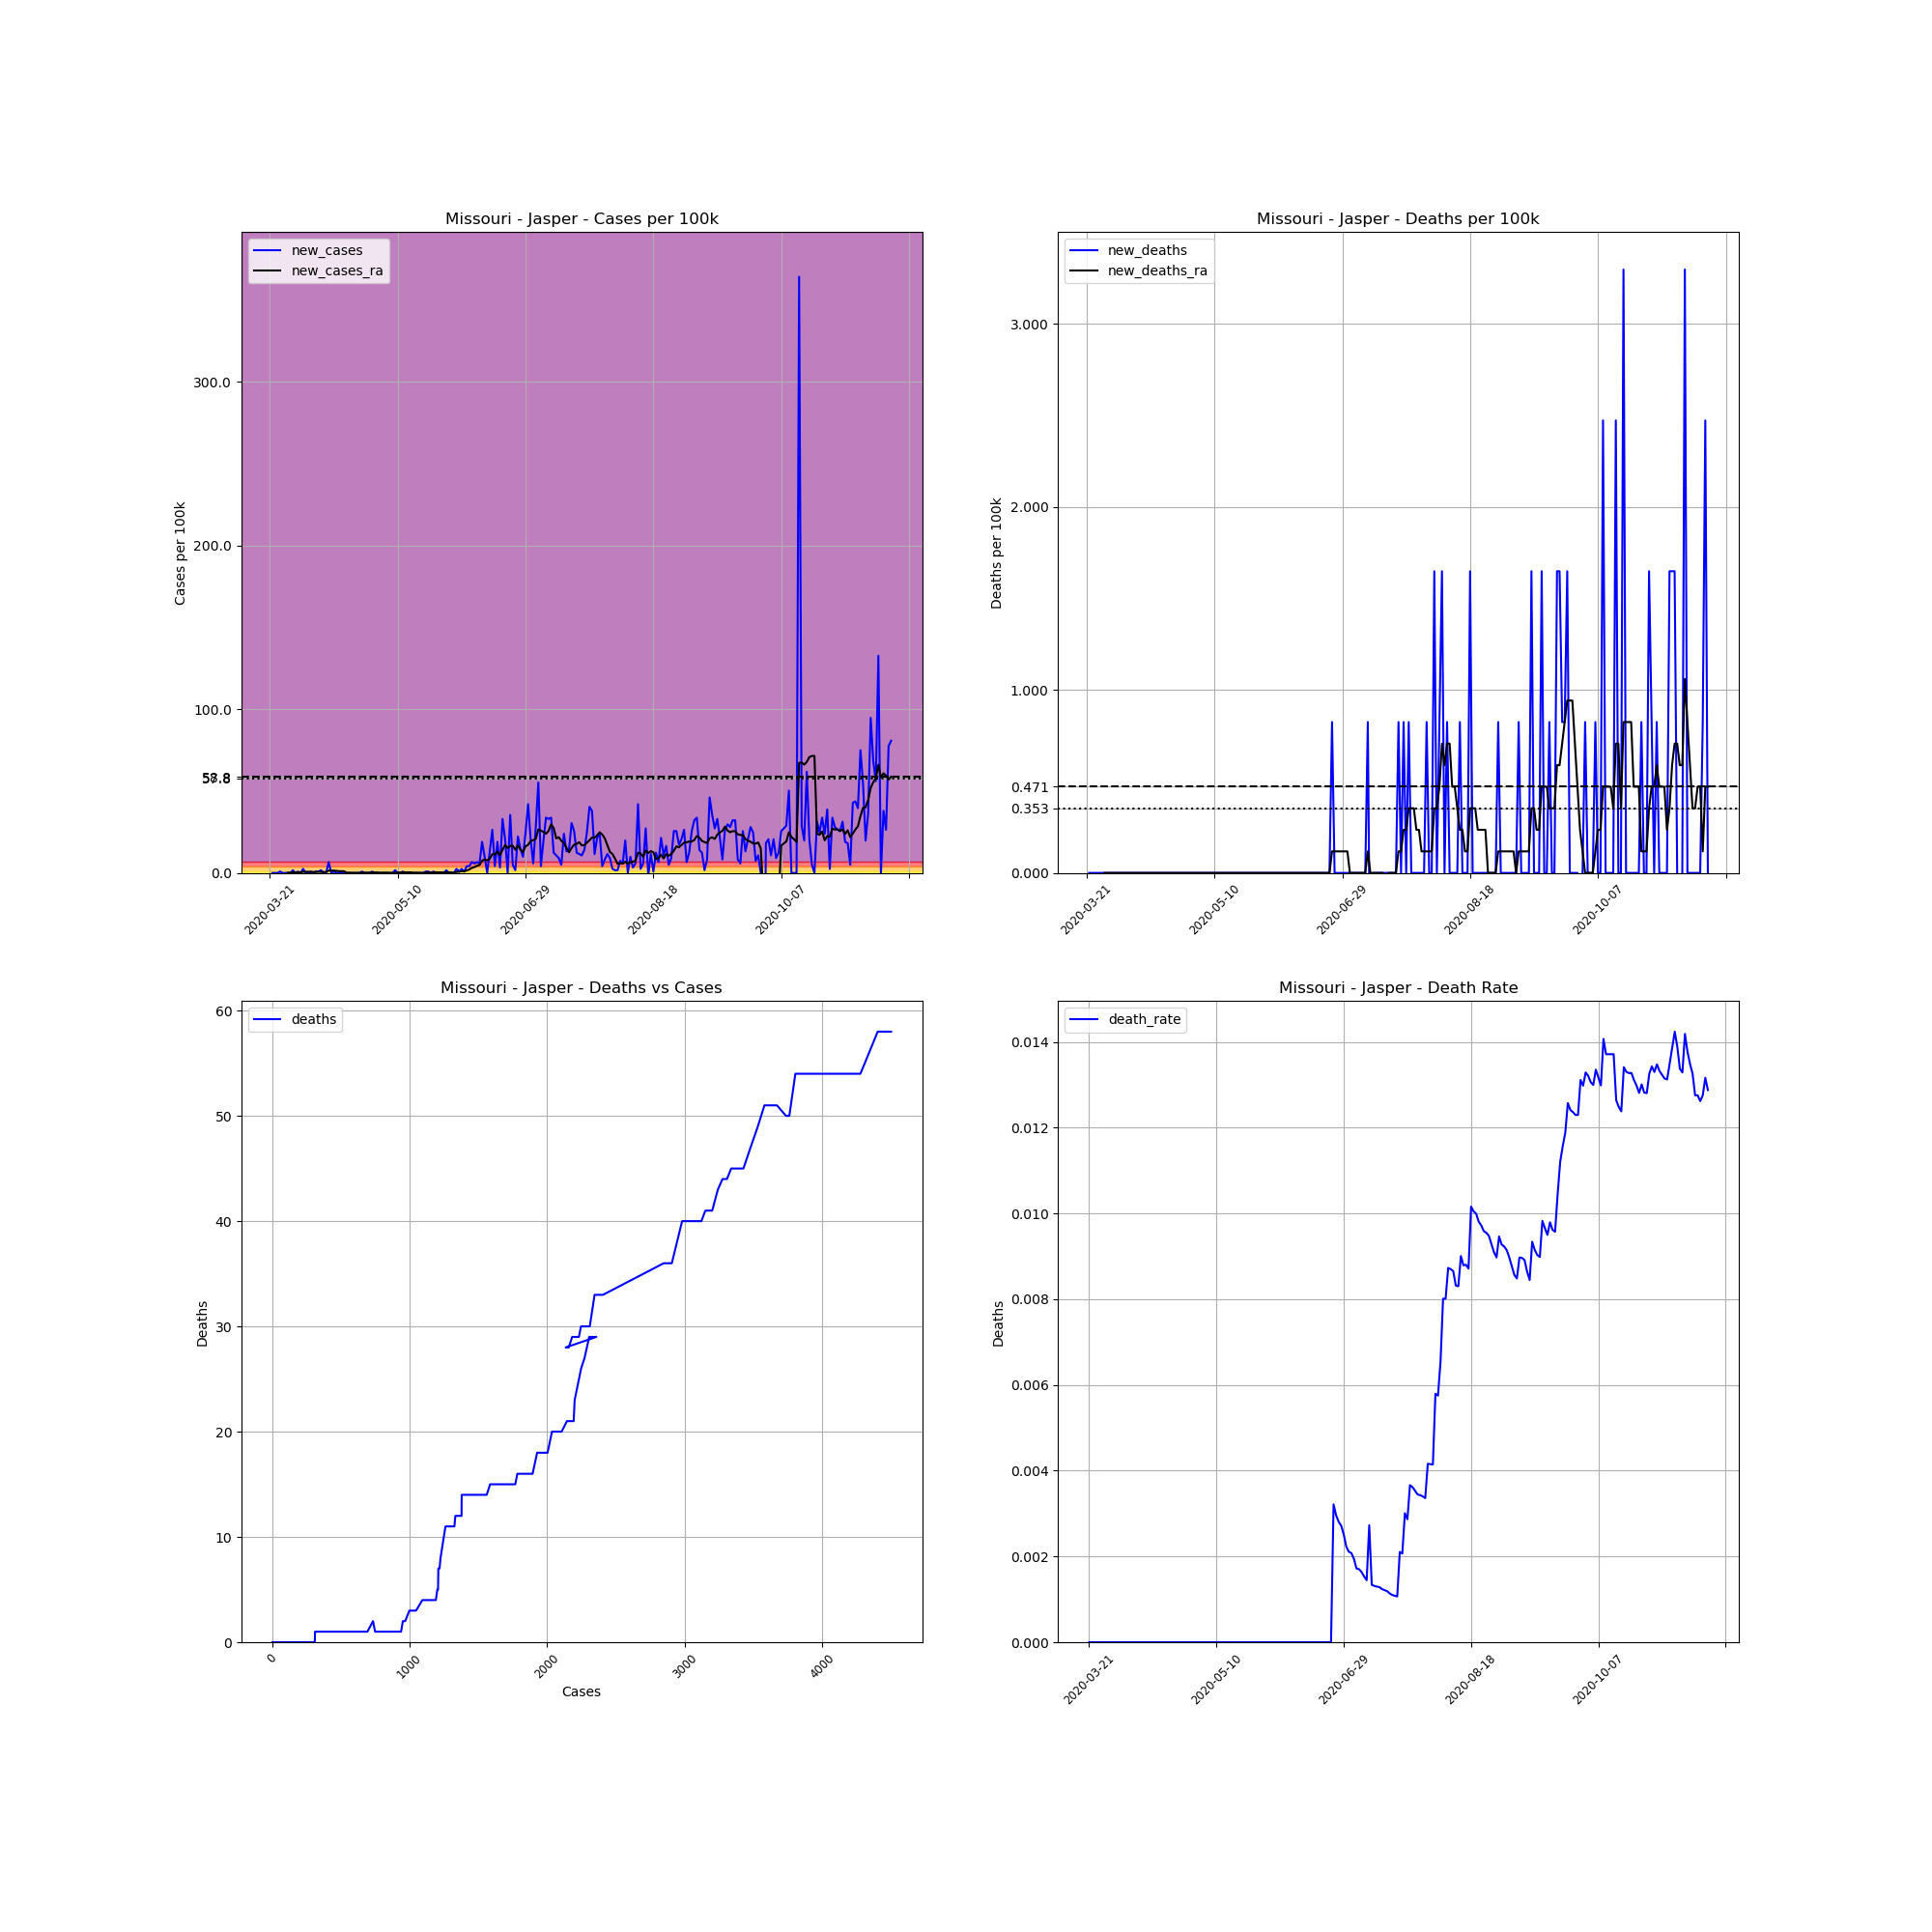

Values plotted in this chart, from the file beside it:
, date, county, state, fips, cases, deaths, COUNTY, STNAME, CTYNAME, POPESTIMATE2019, cases_per_100k, deaths_per_100k, death_rate, new_cases, new_deaths, new_cases_ra, new_deaths_ra
242660, 2020-03-21, Jasper, Missouri, 29097, 1, 0, 97, Missouri, Jasper, 121328, 0.8242, 0.0, 0.0, , , , 
242661, 2020-03-22, Jasper, Missouri, 29097, 1, 0, 97, Missouri, Jasper, 121328, 0.8242, 0.0, 0.0, 0.0, 0.0, , 
242662, 2020-03-23, Jasper, Missouri, 29097, 1, 0, 97, Missouri, Jasper, 121328, 0.8242, 0.0, 0.0, 0.0, 0.0, , 
242663, 2020-03-24, Jasper, Missouri, 29097, 1, 0, 97, Missouri, Jasper, 121328, 0.8242, 0.0, 0.0, 0.0, 0.0, , 
242664, 2020-03-25, Jasper, Missouri, 29097, 2, 0, 97, Missouri, Jasper, 121328, 1.648, 0.0, 0.0, 0.8242, 0.0, , 
242665, 2020-03-26, Jasper, Missouri, 29097, 2, 0, 97, Missouri, Jasper, 121328, 1.648, 0.0, 0.0, 0.0, 0.0, , 
242666, 2020-03-27, Jasper, Missouri, 29097, 2, 0, 97, Missouri, Jasper, 121328, 1.648, 0.0, 0.0, 0.0, 0.0, , 
242667, 2020-03-28, Jasper, Missouri, 29097, 2, 0, 97, Missouri, Jasper, 121328, 1.648, 0.0, 0.0, 0.0, 0.0, 0.1177, 0.0
242668, 2020-03-29, Jasper, Missouri, 29097, 2, 0, 97, Missouri, Jasper, 121328, 1.648, 0.0, 0.0, 0.0, 0.0, 0.1177, 0.0
242669, 2020-03-30, Jasper, Missouri, 29097, 4, 0, 97, Missouri, Jasper, 121328, 3.297, 0.0, 0.0, 1.648, 0.0, 0.3532, 0.0
242670, 2020-03-31, Jasper, Missouri, 29097, 4, 0, 97, Missouri, Jasper, 121328, 3.297, 0.0, 0.0, 0.0, 0.0, 0.3532, 0.0
242671, 2020-04-01, Jasper, Missouri, 29097, 5, 0, 97, Missouri, Jasper, 121328, 4.121, 0.0, 0.0, 0.8242, 0.0, 0.3532, 0.0
242672, 2020-04-02, Jasper, Missouri, 29097, 5, 0, 97, Missouri, Jasper, 121328, 4.121, 0.0, 0.0, 0.0, 0.0, 0.3532, 0.0
242673, 2020-04-03, Jasper, Missouri, 29097, 8, 0, 97, Missouri, Jasper, 121328, 6.594, 0.0, 0.0, 2.473, 0.0, 0.7065, 0.0
242674, 2020-04-04, Jasper, Missouri, 29097, 8, 0, 97, Missouri, Jasper, 121328, 6.594, 0.0, 0.0, 0.0, 0.0, 0.7065, 0.0
242675, 2020-04-05, Jasper, Missouri, 29097, 8, 0, 97, Missouri, Jasper, 121328, 6.594, 0.0, 0.0, 0.0, 0.0, 0.7065, 0.0
242676, 2020-04-06, Jasper, Missouri, 29097, 9, 0, 97, Missouri, Jasper, 121328, 7.418, 0.0, 0.0, 0.8242, 0.0, 0.5887, 0.0
242677, 2020-04-07, Jasper, Missouri, 29097, 9, 0, 97, Missouri, Jasper, 121328, 7.418, 0.0, 0.0, 0.0, 0.0, 0.5887, 0.0
242678, 2020-04-08, Jasper, Missouri, 29097, 10, 0, 97, Missouri, Jasper, 121328, 8.242, 0.0, 0.0, 0.8242, 0.0, 0.5887, 0.0
242679, 2020-04-09, Jasper, Missouri, 29097, 11, 0, 97, Missouri, Jasper, 121328, 9.066, 0.0, 0.0, 0.8242, 0.0, 0.7065, 0.0
242680, 2020-04-10, Jasper, Missouri, 29097, 13, 0, 97, Missouri, Jasper, 121328, 10.71, 0.0, 0.0, 1.648, 0.0, 0.5887, 0.0
242681, 2020-04-11, Jasper, Missouri, 29097, 13, 0, 97, Missouri, Jasper, 121328, 10.71, 0.0, 0.0, 0.0, 0.0, 0.5887, 0.0
242682, 2020-04-12, Jasper, Missouri, 29097, 13, 0, 97, Missouri, Jasper, 121328, 10.71, 0.0, 0.0, 0.0, 0.0, 0.5887, 0.0
242683, 2020-04-13, Jasper, Missouri, 29097, 21, 0, 97, Missouri, Jasper, 121328, 17.31, 0.0, 0.0, 6.594, 0.0, 1.413, 0.0
242684, 2020-04-14, Jasper, Missouri, 29097, 21, 0, 97, Missouri, Jasper, 121328, 17.31, 0.0, 0.0, 0.0, 0.0, 1.413, 0.0
242685, 2020-04-15, Jasper, Missouri, 29097, 22, 0, 97, Missouri, Jasper, 121328, 18.13, 0.0, 0.0, 0.8242, 0.0, 1.413, 0.0
242686, 2020-04-16, Jasper, Missouri, 29097, 22, 0, 97, Missouri, Jasper, 121328, 18.13, 0.0, 0.0, 0.0, 0.0, 1.295, 0.0
242687, 2020-04-17, Jasper, Missouri, 29097, 22, 0, 97, Missouri, Jasper, 121328, 18.13, 0.0, 0.0, 0.0, 0.0, 1.06, 0.0
242688, 2020-04-18, Jasper, Missouri, 29097, 22, 0, 97, Missouri, Jasper, 121328, 18.13, 0.0, 0.0, 0.0, 0.0, 1.06, 0.0
242689, 2020-04-19, Jasper, Missouri, 29097, 22, 0, 97, Missouri, Jasper, 121328, 18.13, 0.0, 0.0, 0.0, 0.0, 1.06, 0.0
242690, 2020-04-20, Jasper, Missouri, 29097, 22, 0, 97, Missouri, Jasper, 121328, 18.13, 0.0, 0.0, 0.0, 0.0, 0.1177, 0.0
242691, 2020-04-21, Jasper, Missouri, 29097, 22, 0, 97, Missouri, Jasper, 121328, 18.13, 0.0, 0.0, 0.0, 0.0, 0.1177, 0.0
242692, 2020-04-22, Jasper, Missouri, 29097, 22, 0, 97, Missouri, Jasper, 121328, 18.13, 0.0, 0.0, 0.0, 0.0, 0.0, 0.0
242693, 2020-04-23, Jasper, Missouri, 29097, 22, 0, 97, Missouri, Jasper, 121328, 18.13, 0.0, 0.0, 0.0, 0.0, 0.0, 0.0
242694, 2020-04-24, Jasper, Missouri, 29097, 22, 0, 97, Missouri, Jasper, 121328, 18.13, 0.0, 0.0, 0.0, 0.0, 0.0, 0.0
242695, 2020-04-25, Jasper, Missouri, 29097, 22, 0, 97, Missouri, Jasper, 121328, 18.13, 0.0, 0.0, 0.0, 0.0, 0.0, 0.0
242696, 2020-04-26, Jasper, Missouri, 29097, 23, 0, 97, Missouri, Jasper, 121328, 18.96, 0.0, 0.0, 0.8242, 0.0, 0.1177, 0.0
242697, 2020-04-27, Jasper, Missouri, 29097, 23, 0, 97, Missouri, Jasper, 121328, 18.96, 0.0, 0.0, 0.0, 0.0, 0.1177, 0.0
242698, 2020-04-28, Jasper, Missouri, 29097, 23, 0, 97, Missouri, Jasper, 121328, 18.96, 0.0, 0.0, 0.0, 0.0, 0.1177, 0.0
242699, 2020-04-29, Jasper, Missouri, 29097, 23, 0, 97, Missouri, Jasper, 121328, 18.96, 0.0, 0.0, 0.0, 0.0, 0.1177, 0.0
242700, 2020-04-30, Jasper, Missouri, 29097, 24, 0, 97, Missouri, Jasper, 121328, 19.78, 0.0, 0.0, 0.8242, 0.0, 0.2355, 0.0
242701, 2020-05-01, Jasper, Missouri, 29097, 24, 0, 97, Missouri, Jasper, 121328, 19.78, 0.0, 0.0, 0.0, 0.0, 0.2355, 0.0
242702, 2020-05-02, Jasper, Missouri, 29097, 24, 0, 97, Missouri, Jasper, 121328, 19.78, 0.0, 0.0, 0.0, 0.0, 0.2355, 0.0
242703, 2020-05-03, Jasper, Missouri, 29097, 24, 0, 97, Missouri, Jasper, 121328, 19.78, 0.0, 0.0, 0.0, 0.0, 0.1177, 0.0
242704, 2020-05-04, Jasper, Missouri, 29097, 24, 0, 97, Missouri, Jasper, 121328, 19.78, 0.0, 0.0, 0.0, 0.0, 0.1177, 0.0
242705, 2020-05-05, Jasper, Missouri, 29097, 24, 0, 97, Missouri, Jasper, 121328, 19.78, 0.0, 0.0, 0.0, 0.0, 0.1177, 0.0
242706, 2020-05-06, Jasper, Missouri, 29097, 24, 0, 97, Missouri, Jasper, 121328, 19.78, 0.0, 0.0, 0.0, 0.0, 0.1177, 0.0
242707, 2020-05-07, Jasper, Missouri, 29097, 24, 0, 97, Missouri, Jasper, 121328, 19.78, 0.0, 0.0, 0.0, 0.0, 0.0, 0.0
242708, 2020-05-08, Jasper, Missouri, 29097, 24, 0, 97, Missouri, Jasper, 121328, 19.78, 0.0, 0.0, 0.0, 0.0, 0.0, 0.0
242709, 2020-05-09, Jasper, Missouri, 29097, 26, 0, 97, Missouri, Jasper, 121328, 21.43, 0.0, 0.0, 1.648, 0.0, 0.2355, 0.0
242710, 2020-05-10, Jasper, Missouri, 29097, 26, 0, 97, Missouri, Jasper, 121328, 21.43, 0.0, 0.0, 0.0, 0.0, 0.2355, 0.0
242711, 2020-05-11, Jasper, Missouri, 29097, 26, 0, 97, Missouri, Jasper, 121328, 21.43, 0.0, 0.0, 0.0, 0.0, 0.2355, 0.0
242712, 2020-05-12, Jasper, Missouri, 29097, 27, 0, 97, Missouri, Jasper, 121328, 22.25, 0.0, 0.0, 0.8242, 0.0, 0.3532, 0.0
242713, 2020-05-13, Jasper, Missouri, 29097, 27, 0, 97, Missouri, Jasper, 121328, 22.25, 0.0, 0.0, 0.0, 0.0, 0.3532, 0.0
242714, 2020-05-14, Jasper, Missouri, 29097, 27, 0, 97, Missouri, Jasper, 121328, 22.25, 0.0, 0.0, 0.0, 0.0, 0.3532, 0.0
242715, 2020-05-15, Jasper, Missouri, 29097, 27, 0, 97, Missouri, Jasper, 121328, 22.25, 0.0, 0.0, 0.0, 0.0, 0.3532, 0.0
242716, 2020-05-16, Jasper, Missouri, 29097, 27, 0, 97, Missouri, Jasper, 121328, 22.25, 0.0, 0.0, 0.0, 0.0, 0.1177, 0.0
242717, 2020-05-17, Jasper, Missouri, 29097, 27, 0, 97, Missouri, Jasper, 121328, 22.25, 0.0, 0.0, 0.0, 0.0, 0.1177, 0.0
242718, 2020-05-18, Jasper, Missouri, 29097, 27, 0, 97, Missouri, Jasper, 121328, 22.25, 0.0, 0.0, 0.0, 0.0, 0.1177, 0.0
242719, 2020-05-19, Jasper, Missouri, 29097, 27, 0, 97, Missouri, Jasper, 121328, 22.25, 0.0, 0.0, 0.0, 0.0, 0.0, 0.0
... 184 more rows
